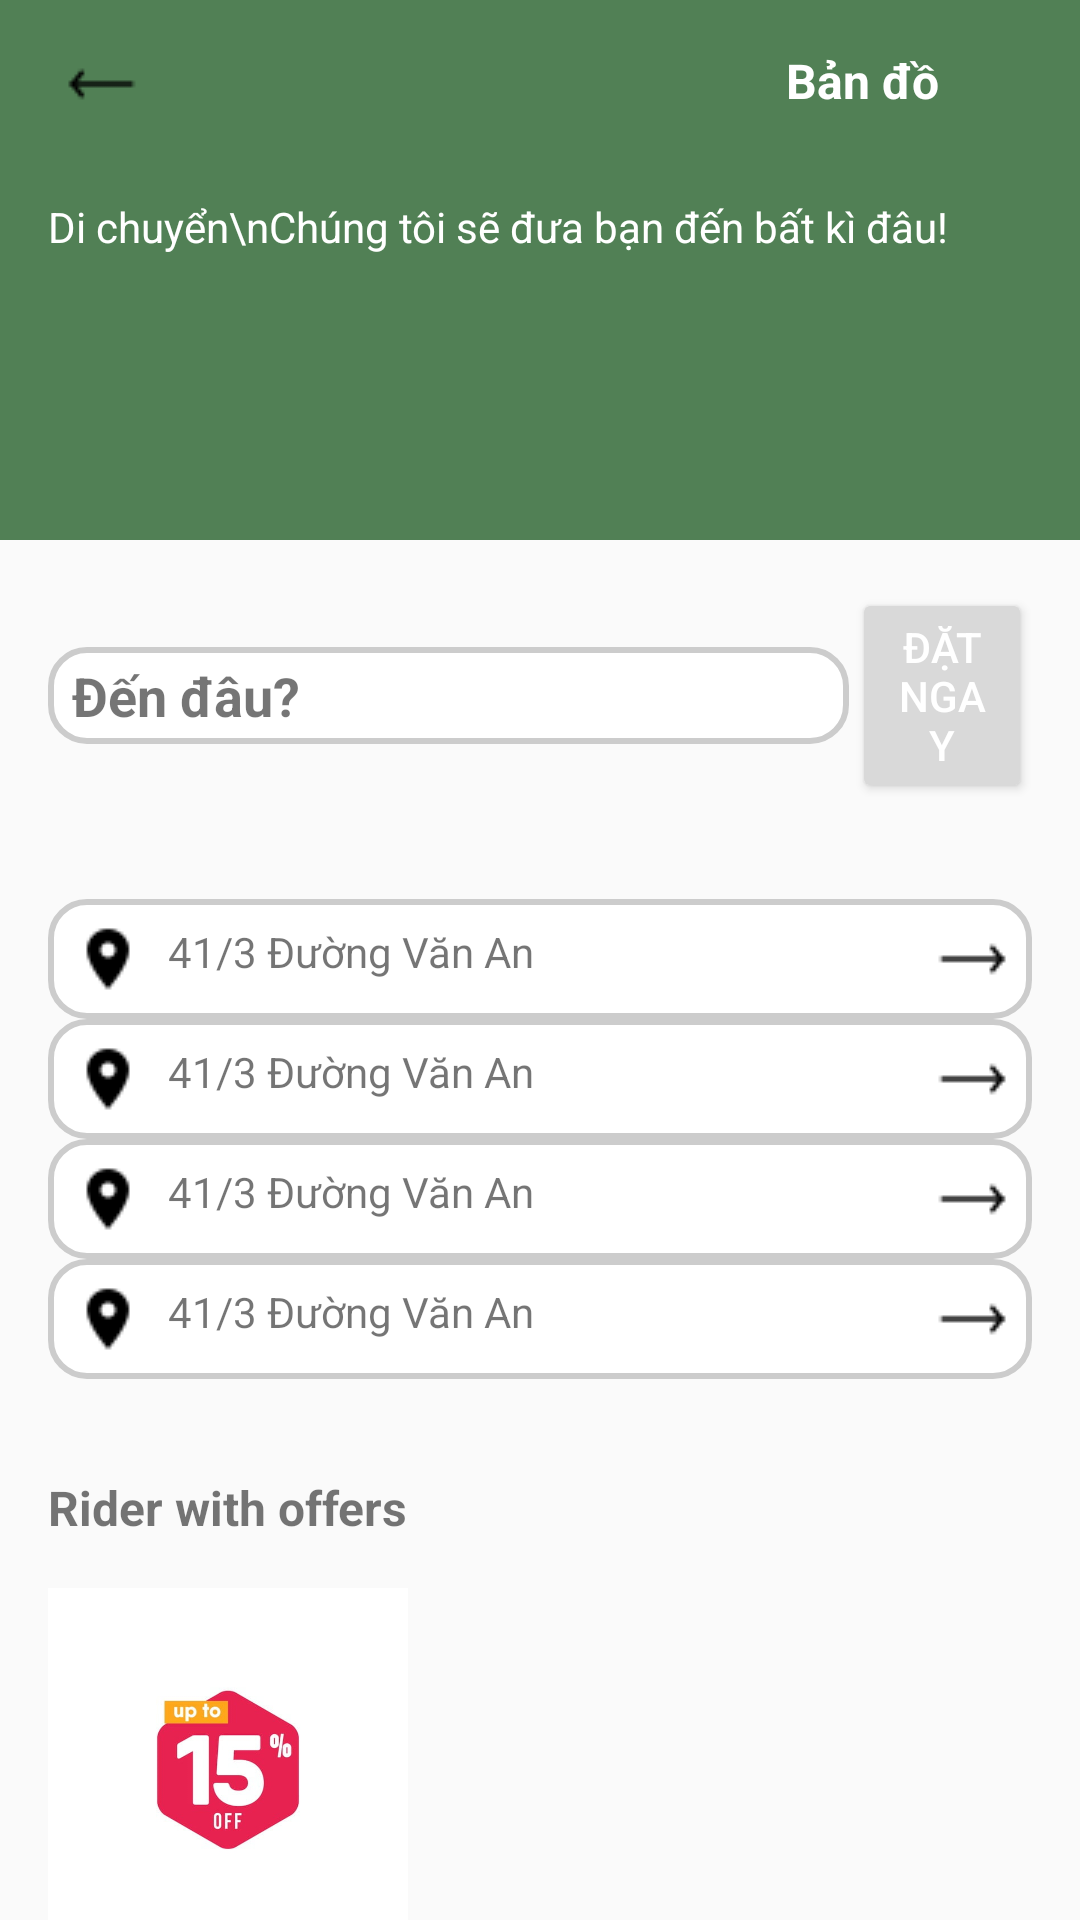

This screen was rendered from an Android layout file. Write that file and the resources it references.
<!-- AndroidManifest.xml: application theme Theme.NhomHDCAppDatXe -->
<!-- res/layout/activity_trip.xml -->
<?xml version="1.0" encoding="utf-8"?>
<androidx.constraintlayout.widget.ConstraintLayout xmlns:android="http://schemas.android.com/apk/res/android"
    xmlns:app="http://schemas.android.com/apk/res-auto"
    xmlns:tools="http://schemas.android.com/tools"
    android:layout_width="match_parent"
    android:layout_height="match_parent"
    tools:context=".TripActivity">

    
    <RelativeLayout
        android:id="@+id/top_bar"
        android:layout_width="match_parent"
        android:layout_height="180dp"
        android:background="#518055"
        android:padding="16dp"
        app:layout_constraintTop_toTopOf="parent"
        app:layout_constraintStart_toStartOf="parent"
        app:layout_constraintEnd_toEndOf="parent">


        <TextView
            android:id="@+id/move_text"
            android:layout_width="wrap_content"
            android:layout_height="wrap_content"
            android:text="Di chuyển\nChúng tôi sẽ đưa bạn đến bất kì đâu!"
            android:textColor="@android:color/white"
            android:textSize="14sp"
            android:gravity="center"
            android:textAlignment="center"
            app:layout_constraintTop_toTopOf="parent"
            app:layout_constraintStart_toStartOf="parent"
            app:layout_constraintEnd_toEndOf="parent"
            android:layout_marginTop="50dp"
            android:layout_marginBottom="8dp" />

        <ImageButton
            android:id="@+id/back_button"
            android:layout_width="wrap_content"
            android:layout_height="wrap_content"
            android:layout_alignParentStart="true"
            android:layout_marginStart="6dp"
            android:background="@null"
            android:contentDescription="@string/back"
            android:src="@drawable/ic_back" />

        <TextView
            android:id="@+id/map_button"
            android:layout_width="wrap_content"
            android:layout_height="wrap_content"
            android:layout_alignParentEnd="true"
            android:layout_marginEnd="31dp"
            android:text="@string/map"
            android:textColor="@android:color/white"
            android:textSize="16sp"
            android:textStyle="bold" />
    </RelativeLayout>


    <LinearLayout
        android:id="@+id/destination_layout"
        android:layout_width="0dp"
        android:layout_height="wrap_content"
        android:gravity="center_vertical"
        android:orientation="horizontal"
        android:padding="16dp"
        app:layout_constraintStart_toStartOf="parent"
        app:layout_constraintEnd_toEndOf="parent"
        app:layout_constraintTop_toBottomOf="@id/top_bar">

        <TextView
            android:id="@+id/destination_title"
            android:layout_width="267dp"
            android:layout_height="wrap_content"
            android:background="@drawable/rounded_border"
            android:text="Đến đâu?"
            android:textSize="18sp"
            android:textStyle="bold" />

            <Button
                android:id="@+id/btn_book_now"
                android:layout_width="wrap_content"
                android:layout_height="wrap_content"
                android:layout_marginStart="1dp"
                android:backgroundTint="#D9D9D9"
                android:text="Đặt ngay"
                android:textColor="@android:color/white" />
    </LinearLayout>


    <ScrollView
        android:id="@+id/scrollView2"
        android:layout_width="match_parent"
        android:layout_height="wrap_content"
        android:padding="16dp"
        app:layout_constraintTop_toBottomOf="@id/destination_layout"
        app:layout_constraintStart_toStartOf="parent"
        app:layout_constraintEnd_toEndOf="parent">

        <LinearLayout
            android:layout_width="match_parent"
            android:layout_height="wrap_content"
            android:orientation="vertical">

            
            <LinearLayout
                android:layout_width="match_parent"
                android:layout_height="wrap_content"
                android:background="@drawable/rounded_border"
                android:orientation="horizontal"
                android:padding="8dp">

                <ImageView
                    android:layout_width="24dp"
                    android:layout_height="24dp"
                    android:contentDescription="Location icon"
                    android:src="@drawable/ic_location" />

                <TextView
                    android:layout_width="0dp"
                    android:layout_height="wrap_content"
                    android:layout_weight="1"
                    android:paddingStart="8dp"
                    android:text="41/3 Đường Văn An"
                    android:textSize="14sp" />

                <ImageView
                    android:layout_width="24dp"
                    android:layout_height="24dp"
                    android:contentDescription="Arrow right icon"
                    android:src="@drawable/ic_arrow_right" />

            </LinearLayout>
            <LinearLayout
                android:layout_width="match_parent"
                android:layout_height="wrap_content"
                android:background="@drawable/rounded_border"
                android:orientation="horizontal"
                android:padding="8dp">

                <ImageView
                    android:layout_width="24dp"
                    android:layout_height="24dp"
                    android:contentDescription="Location icon"
                    android:src="@drawable/ic_location" />

                <TextView
                    android:layout_width="0dp"
                    android:layout_height="wrap_content"
                    android:layout_weight="1"
                    android:paddingStart="8dp"
                    android:text="41/3 Đường Văn An"
                    android:textSize="14sp" />

                <ImageView
                    android:layout_width="24dp"
                    android:layout_height="24dp"
                    android:contentDescription="Arrow right icon"
                    android:src="@drawable/ic_arrow_right" />

            </LinearLayout>
            <LinearLayout
                android:layout_width="match_parent"
                android:layout_height="wrap_content"
                android:background="@drawable/rounded_border"
                android:orientation="horizontal"
                android:padding="8dp">

                <ImageView
                    android:layout_width="24dp"
                    android:layout_height="24dp"
                    android:contentDescription="Location icon"
                    android:src="@drawable/ic_location" />

                <TextView
                    android:layout_width="0dp"
                    android:layout_height="wrap_content"
                    android:layout_weight="1"
                    android:paddingStart="8dp"
                    android:text="41/3 Đường Văn An"
                    android:textSize="14sp" />

                <ImageView
                    android:layout_width="24dp"
                    android:layout_height="24dp"
                    android:contentDescription="Arrow right icon"
                    android:src="@drawable/ic_arrow_right" />

            </LinearLayout>
            <LinearLayout
                android:layout_width="match_parent"
                android:layout_height="wrap_content"
                android:background="@drawable/rounded_border"
                android:orientation="horizontal"
                android:padding="8dp">

                <ImageView
                    android:layout_width="24dp"
                    android:layout_height="24dp"
                    android:contentDescription="Location icon"
                    android:src="@drawable/ic_location" />

                <TextView
                    android:layout_width="0dp"
                    android:layout_height="wrap_content"
                    android:layout_weight="1"
                    android:paddingStart="8dp"
                    android:text="41/3 Đường Văn An"
                    android:textSize="14sp" />

                <ImageView
                    android:layout_width="24dp"
                    android:layout_height="24dp"
                    android:contentDescription="Arrow right icon"
                    android:src="@drawable/ic_arrow_right" />

            </LinearLayout>

            
        </LinearLayout>
    </ScrollView>

    
    <TextView
        android:id="@+id/rider_with_offers"
        android:layout_width="wrap_content"
        android:layout_height="wrap_content"
        android:layout_marginStart="16dp"
        android:layout_marginTop="16dp"
        android:text="Rider with offers"
        android:textSize="16sp"
        android:textStyle="bold"
        app:layout_constraintTop_toBottomOf="@id/scrollView2"
        app:layout_constraintStart_toStartOf="parent" />

    <ImageView
        android:id="@+id/imageView"
        android:layout_width="120dp"
        android:layout_height="120dp"
        android:contentDescription="Offer image"
        android:src="@drawable/ic_offer_image1"
        app:layout_constraintTop_toBottomOf="@id/rider_with_offers"
        app:layout_constraintStart_toStartOf="parent"
        android:layout_marginTop="16dp"
        android:layout_marginStart="16dp" />

    
    <LinearLayout
        android:layout_width="wrap_content"
        android:layout_height="wrap_content"
        android:orientation="horizontal"
        app:layout_constraintTop_toBottomOf="@id/imageView"
        app:layout_constraintStart_toStartOf="parent"
        android:layout_marginStart="16dp">

        <LinearLayout
            android:layout_width="wrap_content"
            android:layout_height="wrap_content"
            android:layout_marginEnd="16dp"
            android:gravity="center"
            android:orientation="vertical">

            <TextView
                android:layout_width="wrap_content"
                android:layout_height="wrap_content"
                android:layout_marginTop="8dp"
                android:text="Giảm 15%"
                android:textSize="12sp" />
        </LinearLayout>
    </LinearLayout>

</androidx.constraintlayout.widget.ConstraintLayout>
<!-- resources referenced by this layout -->
<resources>
  <!-- drawable ic_arrow_right: png bitmap (drawable, 165 bytes) -->
  <!-- drawable ic_back: png bitmap (drawable, 174 bytes) -->
  <!-- drawable ic_location: png bitmap (drawable, 407 bytes) -->
  <!-- drawable ic_offer_image1: jpg bitmap (drawable, 45094 bytes) -->
  <!-- drawable rounded_border (drawable) -->
  <?xml version="1.0" encoding="utf-8"?>
  <shape xmlns:android="http://schemas.android.com/apk/res/android">
  
      <solid android:color="#FFFFFF" />
  
      
      <stroke
          android:width="2dp"
          android:color="#CCCCCC" />
  
  
      <corners android:radius="12dp" />
  
  
      <padding
          android:left="8dp"
          android:right="8dp"
          android:top="4dp"
          android:bottom="4dp" />
  </shape>
  <string name="back">Back button</string>
  <string name="map">Bản đồ</string>
  <style name="Theme.NhomHDCAppDatXe" parent="Base.Theme.NhomHDCAppDatXe" />
  <style name="Base.Theme.NhomHDCAppDatXe" parent="Theme.AppCompat.Light.NoActionBar">
          
          
      </style>
</resources>
